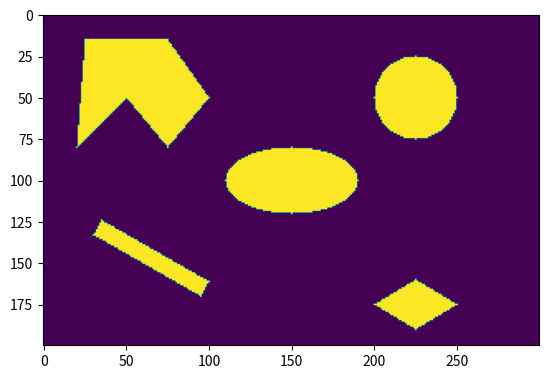

Write Python code to recreate this figure.
import numpy as np
import math
import matplotlib.pyplot as plt

def cart2img(ix):
    return [ix[0],200-ix[1]]

def point_robot_obstacle_space(x, y):
    obstacle = False

    if ((x - math.ceil(225)) ** 2 + math.ceil(y - (150)) ** 2 - math.ceil(25) ** 2) <= 0:  # circle
        obstacle = True

    if ((x - math.ceil(150)) / math.ceil(40)) ** 2 + ((y - math.ceil(100)) / math.ceil(20)) ** 2 - 1 <= 0:  # ellipse
        obstacle = True

    if (5 * y + 3 * x - 725 >= 0) and (5 * y - 3 * x + 475 <= 0) and (5 * y + 3 * x - 875 <= 0) and (
            5 * y - 3 * x + 625 >= 0):  # rhomboid
        obstacle = True

    if (65 * y + 37 * x - 5465 >= 0) and (5 * y - 9 * x - 65 <= 0) and (65 * y + 37 * x - 6235 <= 0) and (
            5 * y - 9 * x + 705 >= 0):  # rectangle rotated 30 degrees
        obstacle = True

    # 6-Side Polygon has been split into 2 parts: right side and left side
    if (5 * y + 6 * x - 1050 >= 0) and (5 * y - 6 * x - 150 >= 0) and (5 * y + 7 * x - 1450 <= 0) and (
            5 * y - 7 * x - 400 <= 0):  # right side of polygon
        obstacle = True

    if (y - x - 100 >= 0) and (5 * y - 65 * x + 700 <= 0) and (y - 185 <= 0) and (
            5 * y - 7 * x - 400 >= 0):  # left side of polygon
        obstacle = True

    return obstacle

def obs():
    a = np.zeros((200,300),np.uint8)
    r = 0
    c = 1
    for i in range(0,299):
        for j in range(0,199):
            idx = cart2img([i,j])
            if point_robot_obstacle_space(idx[0],idx[1]) == True:
                a[j,i]=1
    return np.asarray(a)

def main():
    a = obs()
    plt.imshow(a)
    plt.show()

if __name__=="__main__":
    main()





